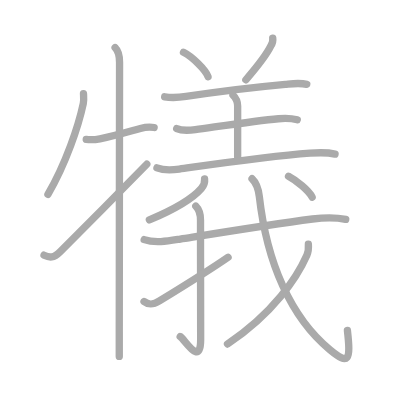
t = 0.00 s
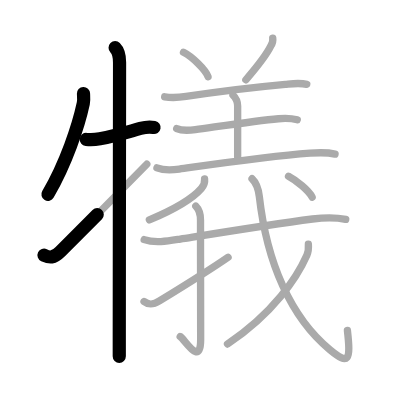
t = 3.50 s
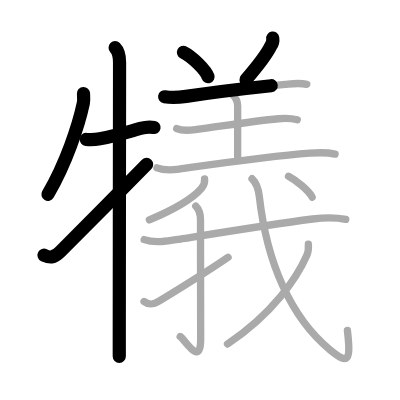
t = 6.75 s
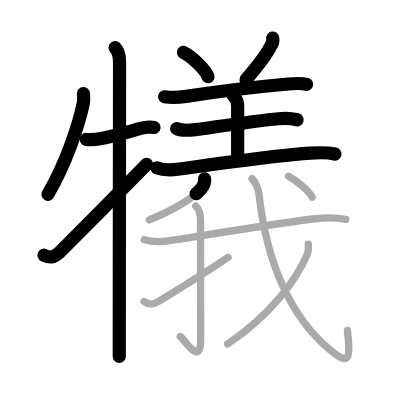
t = 10.25 s
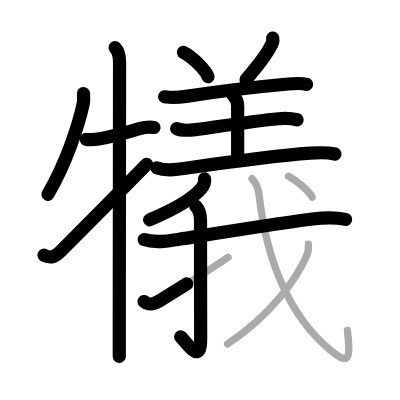
t = 13.50 s
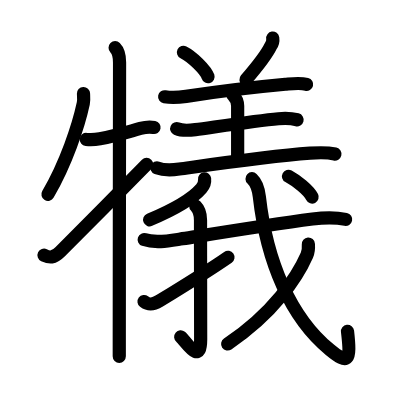
t = 17.00 s

The animated SVG that drew these frames (rendered in a browser with its animation timeline set to each time). Animation: 17 SMIL elements (animate=17); one cycle of 17.00 s.

<?xml version="1.0" standalone="no"?>
<!DOCTYPE svg PUBLIC "-//W3C//DTD SVG 1.1//EN"   "http://www.w3.org/Graphics/SVG/1.1/DTD/svg11.dtd">
<svg width="400px" height="400px"  version="1.1" xmlns="http://www.w3.org/2000/svg">
  <defs>
    <marker id="Triangle" viewBox="0 0 10 10" refX="0" refY="5" markerUnits="strokeWidth" markerWidth="3" style="stroke-opacity:0%;fill:#aaaaaa;" markerHeight="2" orient="auto">
      <path d="M 0 0 L 10 5 L 0 10 z" />
    </marker>
    
    <marker id="Arrow" viewBox="0 0 10 10" refX="5" refY="5" markerUnits="strokeWidth" markerWidth="1.8" style="stroke-opacity:0%;fill:#770000;" markerHeight="2" orient="auto">
      <path d="M 0 4 L 6 4 L 4 1 L 10 5 L 4 9 L 6 6 L 0 6 z" />
        <circle cx="5" cy="5" r="5" />
      </marker>
    
    <marker id="TriangleRed" viewBox="0 0 10 10" refX="0" refY="5" markerUnits="strokeWidth" markerWidth="3" style="stroke-opacity:0%;fill:#CC0000;" markerHeight="2" orient="auto">
      <path d="M 0 0 L 10 5 L 0 10 z" />
    </marker>
    
    <marker id="ArrowRed" viewBox="0 0 10 10" refX="5" refY="5" markerUnits="strokeWidth" markerWidth="1.8" style="stroke-opacity:0%;fill:#CC0000;" markerHeight="2" orient="auto">
      <path d="M 0 4 L 6 4 L 4 1 L 10 5 L 4 9 L 6 6 L 0 6 z" />
        <circle cx="5" cy="5" r="5" />
      </marker>
    
  </defs>
  
  <path style="fill:#ffffff; fill-opacity:100%; fill-rule:evenodd; stroke-width:0;" d="M 0 0 L 400px 0 L 400px 400px L 0 400px L 0 0" />

  <g transform="scale(3.6697247706422 3.6697247706422)">
<path style="fill:none; fill-opacity:0%; fill-rule:evenodd; stroke:#aaaaaa; stroke-opacity:100%; stroke-width: 1.5pt; stroke-linejoin:round; stroke-linecap:round;" d="M22.75 25.5c0.03 0.67 0.15 1.75-0.05 2.69c-1.33 6.18-4.7 16.31-9.64 24.77"></path>
<path style="fill:none; fill-opacity:0%; fill-rule:evenodd; stroke:#aaaaaa; stroke-opacity:100%; stroke-width: 1.5pt; stroke-linejoin:round; stroke-linecap:round;" d="M23.5 38c1.12 0.12 1.93 0.17 3.72-0.18c4.2-0.84 7.17-1.76 11.03-2.82c1.36-0.37 2.5-0.5 3.75-0.25"></path>
<path style="fill:none; fill-opacity:0%; fill-rule:evenodd; stroke:#aaaaaa; stroke-opacity:100%; stroke-width: 1.5pt; stroke-linejoin:round; stroke-linecap:round;" d="M31.37 13c1.06 1.06 1.21 2.62 1.21 4c0 2.26-0.06 49.56-0.08 73.5c0 2.49 0 4.72 0 6.62"></path>
<path style="fill:none; fill-opacity:0%; fill-rule:evenodd; stroke:#aaaaaa; stroke-opacity:100%; stroke-width: 1.5pt; stroke-linejoin:round; stroke-linecap:round;" d="M12 69.54c1.5 0.71 2.57 0.86 4.43-0.99C23 62 28.75 56.25 40 44.75"></path>
<path style="fill:none; fill-opacity:0%; fill-rule:evenodd; stroke:#aaaaaa; stroke-opacity:100%; stroke-width: 1.5pt; stroke-linejoin:round; stroke-linecap:round;" d="M50 14.25c2.36 1.18 6.1 4.83 6.69 6.66"></path>
<path style="fill:none; fill-opacity:0%; fill-rule:evenodd; stroke:#aaaaaa; stroke-opacity:100%; stroke-width: 1.5pt; stroke-linejoin:round; stroke-linecap:round;" d="M74.32 10.39c0.11 0.78-0.06 1.49-0.52 2.13c-1.25 2.58-3.28 5.15-6.8 9.23"></path>
<path style="fill:none; fill-opacity:0%; fill-rule:evenodd; stroke:#aaaaaa; stroke-opacity:100%; stroke-width: 1.5pt; stroke-linejoin:round; stroke-linecap:round;" d="M44.87 26.37c2.13 0.38 4.34 0.13 5.84-0.1c6.55-1.01 19.93-2.65 27.04-3.3c1.89-0.17 3.97-0.47 5.84 0.02"></path>
<path style="fill:none; fill-opacity:0%; fill-rule:evenodd; stroke:#aaaaaa; stroke-opacity:100%; stroke-width: 1.5pt; stroke-linejoin:round; stroke-linecap:round;" d="M63.49 25.9c0.81 0.81 1.27 1.85 1.27 2.99c0 0.63 0 9.49 0 13.86"></path>
<path style="fill:none; fill-opacity:0%; fill-rule:evenodd; stroke:#aaaaaa; stroke-opacity:100%; stroke-width: 1.5pt; stroke-linejoin:round; stroke-linecap:round;" d="M48.15 35.04c1.22 0.54 3.81 0.45 5.09 0.28c5.57-0.75 16.49-2.4 22.64-2.96c1.57-0.14 3.57-0.12 5.12 0.29"></path>
<path style="fill:none; fill-opacity:0%; fill-rule:evenodd; stroke:#aaaaaa; stroke-opacity:100%; stroke-width: 1.5pt; stroke-linejoin:round; stroke-linecap:round;" d="M42.77 45.74c1.69 0.66 4.34 0.58 6.09 0.33c10.67-1.48 24.26-3.45 35.62-4.32c2.31-0.18 4.54-0.3 6.82 0.24"></path>
<path style="fill:none; fill-opacity:0%; fill-rule:evenodd; stroke:#aaaaaa; stroke-opacity:100%; stroke-width: 1.5pt; stroke-linejoin:round; stroke-linecap:round;" d="M55.75 48.75c0.12 1-0.2 1.82-0.89 2.61C52.58 54 48.3 56.72 40.7 59.92"></path>
<path style="fill:none; fill-opacity:0%; fill-rule:evenodd; stroke:#aaaaaa; stroke-opacity:100%; stroke-width: 1.5pt; stroke-linejoin:round; stroke-linecap:round;" d="M39.29 65.29c3.04 1.07 6.76 0.35 9.84-0.14c9.59-1.53 24.7-3.99 36.02-5.47c3.03-0.39 6.07-0.53 9.06 0.1"></path>
<path style="fill:none; fill-opacity:0%; fill-rule:evenodd; stroke:#aaaaaa; stroke-opacity:100%; stroke-width: 1.5pt; stroke-linejoin:round; stroke-linecap:round;" d="M53.35 56.19c0.79 0.79 1.29 2.19 1.29 3.8c0 12.51 0.04 29.57 0.04 32.53c0 7.6-4.33-0.07-5.58-0.82"></path>
<path style="fill:none; fill-opacity:0%; fill-rule:evenodd; stroke:#aaaaaa; stroke-opacity:100%; stroke-width: 1.5pt; stroke-linejoin:round; stroke-linecap:round;" d="M39.25 82.17c1.25 0.95 2.39 0.95 4.19-0.16c1.06-0.65 14.2-8.77 18.71-11.91"></path>
<path style="fill:none; fill-opacity:0%; fill-rule:evenodd; stroke:#aaaaaa; stroke-opacity:100%; stroke-width: 1.5pt; stroke-linejoin:round; stroke-linecap:round;" d="M68.68 48.7c1.12 1.06 1.73 2.6 1.99 4.88c2.01 17.77 8.51 32.97 19.26 41.77c5.07 4.16 5.7 3.03 4.74-5.29"></path>
<path style="fill:none; fill-opacity:0%; fill-rule:evenodd; stroke:#aaaaaa; stroke-opacity:100%; stroke-width: 1.5pt; stroke-linejoin:round; stroke-linecap:round;" d="M84.03 66.52c0.09 1.23-0.02 2.16-0.41 3.04C81 75.5 74.62 85.25 62 93.75"></path>
<path style="fill:none; fill-opacity:0%; fill-rule:evenodd; stroke:#aaaaaa; stroke-opacity:100%; stroke-width: 1.5pt; stroke-linejoin:round; stroke-linecap:round;" d="M78.62 48.04c2.1 1.14 5.46 3.73 6.44 5.68"></path>

<path style="fill:none; fill-opacity:0%; fill-rule:evenodd; stroke:#000000; stroke-opacity:100%; stroke-width: 2.7pt; stroke-linejoin:round; stroke-linecap:round;" d="M22.75 25.5c0.03 0.67 0.15 1.75-0.05 2.69c-1.33 6.18-4.7 16.31-9.64 24.77" pathLength="100" stroke-dashoffset="100" stroke-dasharray="100 105"><animate id="dashAnim1" attributeName="stroke-dashoffset" from="100" to="0" dur="1s" calcMode="linear" fill="freeze"/></path>
<path style="fill:none; fill-opacity:0%; fill-rule:evenodd; stroke:#000000; stroke-opacity:100%; stroke-width: 2.7pt; stroke-linejoin:round; stroke-linecap:round;" d="M23.5 38c1.12 0.12 1.93 0.17 3.72-0.18c4.2-0.84 7.17-1.76 11.03-2.82c1.36-0.37 2.5-0.5 3.75-0.25" pathLength="100" stroke-dashoffset="100" stroke-dasharray="100 105"><animate id="dashAnim2" attributeName="stroke-dashoffset" from="100" to="0" dur="1s" calcMode="linear" begin="dashAnim1.end" fill="freeze"/></path>
<path style="fill:none; fill-opacity:0%; fill-rule:evenodd; stroke:#000000; stroke-opacity:100%; stroke-width: 2.7pt; stroke-linejoin:round; stroke-linecap:round;" d="M31.37 13c1.06 1.06 1.21 2.62 1.21 4c0 2.26-0.06 49.56-0.08 73.5c0 2.49 0 4.72 0 6.62" pathLength="100" stroke-dashoffset="100" stroke-dasharray="100 105"><animate id="dashAnim3" attributeName="stroke-dashoffset" from="100" to="0" dur="1s" calcMode="linear" begin="dashAnim2.end" fill="freeze"/></path>
<path style="fill:none; fill-opacity:0%; fill-rule:evenodd; stroke:#000000; stroke-opacity:100%; stroke-width: 2.7pt; stroke-linejoin:round; stroke-linecap:round;" d="M12 69.54c1.5 0.71 2.57 0.86 4.43-0.99C23 62 28.75 56.25 40 44.75" pathLength="100" stroke-dashoffset="100" stroke-dasharray="100 105"><animate id="dashAnim4" attributeName="stroke-dashoffset" from="100" to="0" dur="1s" calcMode="linear" begin="dashAnim3.end" fill="freeze"/></path>
<path style="fill:none; fill-opacity:0%; fill-rule:evenodd; stroke:#000000; stroke-opacity:100%; stroke-width: 2.7pt; stroke-linejoin:round; stroke-linecap:round;" d="M50 14.25c2.36 1.18 6.1 4.83 6.69 6.66" pathLength="100" stroke-dashoffset="100" stroke-dasharray="100 105"><animate id="dashAnim5" attributeName="stroke-dashoffset" from="100" to="0" dur="1s" calcMode="linear" begin="dashAnim4.end" fill="freeze"/></path>
<path style="fill:none; fill-opacity:0%; fill-rule:evenodd; stroke:#000000; stroke-opacity:100%; stroke-width: 2.7pt; stroke-linejoin:round; stroke-linecap:round;" d="M74.32 10.39c0.11 0.78-0.06 1.49-0.52 2.13c-1.25 2.58-3.28 5.15-6.8 9.23" pathLength="100" stroke-dashoffset="100" stroke-dasharray="100 105"><animate id="dashAnim6" attributeName="stroke-dashoffset" from="100" to="0" dur="1s" calcMode="linear" begin="dashAnim5.end" fill="freeze"/></path>
<path style="fill:none; fill-opacity:0%; fill-rule:evenodd; stroke:#000000; stroke-opacity:100%; stroke-width: 2.7pt; stroke-linejoin:round; stroke-linecap:round;" d="M44.87 26.37c2.13 0.38 4.34 0.13 5.84-0.1c6.55-1.01 19.93-2.65 27.04-3.3c1.89-0.17 3.97-0.47 5.84 0.02" pathLength="100" stroke-dashoffset="100" stroke-dasharray="100 105"><animate id="dashAnim7" attributeName="stroke-dashoffset" from="100" to="0" dur="1s" calcMode="linear" begin="dashAnim6.end" fill="freeze"/></path>
<path style="fill:none; fill-opacity:0%; fill-rule:evenodd; stroke:#000000; stroke-opacity:100%; stroke-width: 2.7pt; stroke-linejoin:round; stroke-linecap:round;" d="M63.49 25.9c0.81 0.81 1.27 1.85 1.27 2.99c0 0.63 0 9.49 0 13.86" pathLength="100" stroke-dashoffset="100" stroke-dasharray="100 105"><animate id="dashAnim8" attributeName="stroke-dashoffset" from="100" to="0" dur="1s" calcMode="linear" begin="dashAnim7.end" fill="freeze"/></path>
<path style="fill:none; fill-opacity:0%; fill-rule:evenodd; stroke:#000000; stroke-opacity:100%; stroke-width: 2.7pt; stroke-linejoin:round; stroke-linecap:round;" d="M48.15 35.04c1.22 0.54 3.81 0.45 5.09 0.28c5.57-0.75 16.49-2.4 22.64-2.96c1.57-0.14 3.57-0.12 5.12 0.29" pathLength="100" stroke-dashoffset="100" stroke-dasharray="100 105"><animate id="dashAnim9" attributeName="stroke-dashoffset" from="100" to="0" dur="1s" calcMode="linear" begin="dashAnim8.end" fill="freeze"/></path>
<path style="fill:none; fill-opacity:0%; fill-rule:evenodd; stroke:#000000; stroke-opacity:100%; stroke-width: 2.7pt; stroke-linejoin:round; stroke-linecap:round;" d="M42.77 45.74c1.69 0.66 4.34 0.58 6.09 0.33c10.67-1.48 24.26-3.45 35.62-4.32c2.31-0.18 4.54-0.3 6.82 0.24" pathLength="100" stroke-dashoffset="100" stroke-dasharray="100 105"><animate id="dashAnim10" attributeName="stroke-dashoffset" from="100" to="0" dur="1s" calcMode="linear" begin="dashAnim9.end" fill="freeze"/></path>
<path style="fill:none; fill-opacity:0%; fill-rule:evenodd; stroke:#000000; stroke-opacity:100%; stroke-width: 2.7pt; stroke-linejoin:round; stroke-linecap:round;" d="M55.75 48.75c0.12 1-0.2 1.82-0.89 2.61C52.58 54 48.3 56.72 40.7 59.92" pathLength="100" stroke-dashoffset="100" stroke-dasharray="100 105"><animate id="dashAnim11" attributeName="stroke-dashoffset" from="100" to="0" dur="1s" calcMode="linear" begin="dashAnim10.end" fill="freeze"/></path>
<path style="fill:none; fill-opacity:0%; fill-rule:evenodd; stroke:#000000; stroke-opacity:100%; stroke-width: 2.7pt; stroke-linejoin:round; stroke-linecap:round;" d="M39.29 65.29c3.04 1.07 6.76 0.35 9.84-0.14c9.59-1.53 24.7-3.99 36.02-5.47c3.03-0.39 6.07-0.53 9.06 0.1" pathLength="100" stroke-dashoffset="100" stroke-dasharray="100 105"><animate id="dashAnim12" attributeName="stroke-dashoffset" from="100" to="0" dur="1s" calcMode="linear" begin="dashAnim11.end" fill="freeze"/></path>
<path style="fill:none; fill-opacity:0%; fill-rule:evenodd; stroke:#000000; stroke-opacity:100%; stroke-width: 2.7pt; stroke-linejoin:round; stroke-linecap:round;" d="M53.35 56.19c0.79 0.79 1.29 2.19 1.29 3.8c0 12.51 0.04 29.57 0.04 32.53c0 7.6-4.33-0.07-5.58-0.82" pathLength="100" stroke-dashoffset="100" stroke-dasharray="100 105"><animate id="dashAnim13" attributeName="stroke-dashoffset" from="100" to="0" dur="1s" calcMode="linear" begin="dashAnim12.end" fill="freeze"/></path>
<path style="fill:none; fill-opacity:0%; fill-rule:evenodd; stroke:#000000; stroke-opacity:100%; stroke-width: 2.7pt; stroke-linejoin:round; stroke-linecap:round;" d="M39.25 82.17c1.25 0.95 2.39 0.95 4.19-0.16c1.06-0.65 14.2-8.77 18.71-11.91" pathLength="100" stroke-dashoffset="100" stroke-dasharray="100 105"><animate id="dashAnim14" attributeName="stroke-dashoffset" from="100" to="0" dur="1s" calcMode="linear" begin="dashAnim13.end" fill="freeze"/></path>
<path style="fill:none; fill-opacity:0%; fill-rule:evenodd; stroke:#000000; stroke-opacity:100%; stroke-width: 2.7pt; stroke-linejoin:round; stroke-linecap:round;" d="M68.68 48.7c1.12 1.06 1.73 2.6 1.99 4.88c2.01 17.77 8.51 32.97 19.26 41.77c5.07 4.16 5.7 3.03 4.74-5.29" pathLength="100" stroke-dashoffset="100" stroke-dasharray="100 105"><animate id="dashAnim15" attributeName="stroke-dashoffset" from="100" to="0" dur="1s" calcMode="linear" begin="dashAnim14.end" fill="freeze"/></path>
<path style="fill:none; fill-opacity:0%; fill-rule:evenodd; stroke:#000000; stroke-opacity:100%; stroke-width: 2.7pt; stroke-linejoin:round; stroke-linecap:round;" d="M84.03 66.52c0.09 1.23-0.02 2.16-0.41 3.04C81 75.5 74.62 85.25 62 93.75" pathLength="100" stroke-dashoffset="100" stroke-dasharray="100 105"><animate id="dashAnim16" attributeName="stroke-dashoffset" from="100" to="0" dur="1s" calcMode="linear" begin="dashAnim15.end" fill="freeze"/></path>
<path style="fill:none; fill-opacity:0%; fill-rule:evenodd; stroke:#000000; stroke-opacity:100%; stroke-width: 2.7pt; stroke-linejoin:round; stroke-linecap:round;" d="M78.62 48.04c2.1 1.14 5.46 3.73 6.44 5.68" pathLength="100" stroke-dashoffset="100" stroke-dasharray="100 105"><animate id="dashAnim17" attributeName="stroke-dashoffset" from="100" to="0" dur="1s" calcMode="linear" begin="dashAnim16.end" fill="freeze"/></path>

</g>

</svg>  
          
